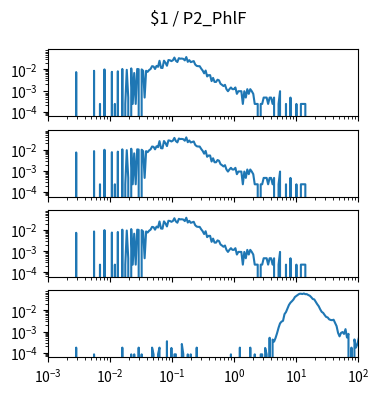

The matplotlib source for this figure: (Note: this script raises an exception after producing the figure.)
import matplotlib.pyplot as plt
import numpy as np

num_plots = 4

fig, ax = plt.subplots(num_plots, 1, sharex=True, sharey=True)
fig.set_size_inches(4, 1*num_plots)

fig.suptitle("$1 / P2_PhlF")

for a in ax:
    a.set_xscale('log')
    a.set_yscale('log')
    a.set_xlim(1.000000e-03, 1.000000e+02)

ax[0].plot([1.000000e-03,1.056818e-03,1.116863e-03,1.180321e-03,1.247384e-03,1.318257e-03,1.393157e-03,1.472313e-03,1.555966e-03,1.644372e-03,1.737801e-03,1.836538e-03,1.940886e-03,2.051162e-03,2.167704e-03,2.290868e-03,2.421029e-03,2.558586e-03,2.703958e-03,2.857591e-03,3.019952e-03,3.191538e-03,3.372873e-03,3.564511e-03,3.767038e-03,3.981072e-03,4.207266e-03,4.446313e-03,4.698941e-03,4.965923e-03,5.248075e-03,5.546257e-03,5.861382e-03,6.194411e-03,6.546362e-03,6.918310e-03,7.311391e-03,7.726806e-03,8.165824e-03,8.629785e-03,9.120108e-03,9.638290e-03,1.018591e-02,1.076465e-02,1.137627e-02,1.202264e-02,1.270574e-02,1.342765e-02,1.419058e-02,1.499685e-02,1.584893e-02,1.674943e-02,1.770109e-02,1.870682e-02,1.976970e-02,2.089296e-02,2.208005e-02,2.333458e-02,2.466039e-02,2.606154e-02,2.754229e-02,2.910717e-02,3.076097e-02,3.250873e-02,3.435579e-02,3.630781e-02,3.837072e-02,4.055085e-02,4.285485e-02,4.528976e-02,4.786301e-02,5.058247e-02,5.345644e-02,5.649370e-02,5.970353e-02,6.309573e-02,6.668068e-02,7.046931e-02,7.447320e-02,7.870458e-02,8.317638e-02,8.790225e-02,9.289664e-02,9.817479e-02,1.037528e-01,1.096478e-01,1.158777e-01,1.224616e-01,1.294196e-01,1.367729e-01,1.445440e-01,1.527566e-01,1.614359e-01,1.706082e-01,1.803018e-01,1.905461e-01,2.013724e-01,2.128139e-01,2.249055e-01,2.376840e-01,2.511886e-01,2.654606e-01,2.805434e-01,2.964831e-01,3.133286e-01,3.311311e-01,3.499452e-01,3.698282e-01,3.908409e-01,4.130475e-01,4.365158e-01,4.613176e-01,4.875285e-01,5.152286e-01,5.445027e-01,5.754399e-01,6.081350e-01,6.426877e-01,6.792036e-01,7.177943e-01,7.585776e-01,8.016781e-01,8.472274e-01,8.953648e-01,9.462372e-01,1.000000e+00,1.056818e+00,1.116863e+00,1.180321e+00,1.247384e+00,1.318257e+00,1.393157e+00,1.472313e+00,1.555966e+00,1.644372e+00,1.737801e+00,1.836538e+00,1.940886e+00,2.051162e+00,2.167704e+00,2.290868e+00,2.421029e+00,2.558586e+00,2.703958e+00,2.857591e+00,3.019952e+00,3.191538e+00,3.372873e+00,3.564511e+00,3.767038e+00,3.981072e+00,4.207266e+00,4.446313e+00,4.698941e+00,4.965923e+00,5.248075e+00,5.546257e+00,5.861382e+00,6.194411e+00,6.546362e+00,6.918310e+00,7.311391e+00,7.726806e+00,8.165824e+00,8.629785e+00,9.120108e+00,9.638290e+00,1.018591e+01,1.076465e+01,1.137627e+01,1.202264e+01,1.270574e+01,1.342765e+01,1.419058e+01,1.499685e+01,1.584893e+01,1.674943e+01,1.770109e+01,1.870682e+01,1.976970e+01,2.089296e+01,2.208005e+01,2.333458e+01,2.466039e+01,2.606154e+01,2.754229e+01,2.910717e+01,3.076097e+01,3.250873e+01,3.435579e+01,3.630781e+01,3.837072e+01,4.055085e+01,4.285485e+01,4.528976e+01,4.786301e+01,5.058247e+01,5.345644e+01,5.649370e+01,5.970353e+01,6.309573e+01,6.668068e+01,7.046931e+01,7.447320e+01,7.870458e+01,8.317638e+01,8.790225e+01,9.289664e+01,9.817479e+01,1.037528e+02,1.096478e+02,1.158777e+02,1.224616e+02,1.294196e+02,1.367729e+02,1.445440e+02,1.527566e+02,1.614359e+02,1.706082e+02,1.803018e+02,1.905461e+02,2.013724e+02,2.128139e+02,2.249055e+02,2.376840e+02,2.511886e+02,2.654606e+02,2.805434e+02,2.964831e+02,3.133286e+02,3.311311e+02,3.499452e+02,3.698282e+02,3.908409e+02,4.130475e+02,4.365158e+02,4.613176e+02,4.875285e+02,5.152286e+02,5.445027e+02,5.754399e+02,6.081350e+02,6.426877e+02,6.792036e+02,7.177943e+02,7.585776e+02,8.016781e+02,8.472274e+02,8.953648e+02,9.462372e+02,], [0.000000e+00,0.000000e+00,0.000000e+00,0.000000e+00,0.000000e+00,0.000000e+00,0.000000e+00,0.000000e+00,0.000000e+00,0.000000e+00,0.000000e+00,0.000000e+00,0.000000e+00,0.000000e+00,0.000000e+00,0.000000e+00,0.000000e+00,0.000000e+00,0.000000e+00,7.431491e-03,0.000000e+00,0.000000e+00,0.000000e+00,0.000000e+00,0.000000e+00,0.000000e+00,0.000000e+00,0.000000e+00,0.000000e+00,0.000000e+00,0.000000e+00,8.592661e-03,0.000000e+00,0.000000e+00,0.000000e+00,2.322341e-04,0.000000e+00,0.000000e+00,9.986066e-03,0.000000e+00,0.000000e+00,0.000000e+00,0.000000e+00,7.663725e-03,0.000000e+00,2.322341e-04,0.000000e+00,8.128193e-03,0.000000e+00,0.000000e+00,1.045053e-02,0.000000e+00,2.322341e-04,9.521598e-03,4.644682e-04,0.000000e+00,1.114724e-02,2.322341e-04,6.734789e-03,2.322341e-04,1.045053e-02,1.021830e-02,0.000000e+00,9.986066e-03,8.592661e-03,4.644682e-04,8.592661e-03,7.663725e-03,9.289364e-03,1.045053e-02,1.416628e-02,1.370181e-02,1.045053e-02,1.463075e-02,1.323734e-02,2.554575e-02,1.184394e-02,1.161170e-02,2.577798e-02,2.066883e-02,1.486298e-02,2.763586e-02,2.693915e-02,2.461681e-02,2.693915e-02,3.622852e-02,2.554575e-02,2.229447e-02,3.390618e-02,3.204830e-02,3.251277e-02,3.135160e-02,2.670692e-02,3.831863e-02,2.275894e-02,2.740362e-02,2.206224e-02,2.322341e-02,2.461681e-02,1.695309e-02,1.463075e-02,1.416628e-02,1.416628e-02,1.091500e-02,8.824895e-03,6.502555e-03,8.824895e-03,4.644682e-03,5.341384e-03,5.341384e-03,2.786809e-03,3.947980e-03,2.554575e-03,2.554575e-03,3.251277e-03,3.019043e-03,2.090107e-03,1.857873e-03,1.625639e-03,1.857873e-03,1.161170e-03,9.289364e-04,1.161170e-03,1.393405e-03,1.161170e-03,1.161170e-03,1.393405e-03,6.967023e-04,9.289364e-04,9.289364e-04,9.289364e-04,2.322341e-04,9.289364e-04,4.644682e-04,1.161170e-03,6.967023e-04,1.161170e-03,9.289364e-04,6.967023e-04,2.322341e-04,2.322341e-04,2.322341e-04,0.000000e+00,2.322341e-04,2.322341e-04,4.644682e-04,4.644682e-04,4.644682e-04,2.322341e-04,4.644682e-04,4.644682e-04,2.322341e-04,4.644682e-04,0.000000e+00,0.000000e+00,2.322341e-04,9.289364e-04,0.000000e+00,0.000000e+00,0.000000e+00,2.322341e-04,0.000000e+00,0.000000e+00,4.644682e-04,0.000000e+00,0.000000e+00,0.000000e+00,2.322341e-04,0.000000e+00,0.000000e+00,2.322341e-04,2.322341e-04,2.322341e-04,2.322341e-04,0.000000e+00,0.000000e+00,0.000000e+00,0.000000e+00,0.000000e+00,0.000000e+00,0.000000e+00,0.000000e+00,0.000000e+00,0.000000e+00,0.000000e+00,0.000000e+00,0.000000e+00,0.000000e+00,0.000000e+00,0.000000e+00,0.000000e+00,0.000000e+00,0.000000e+00,0.000000e+00,0.000000e+00,0.000000e+00,0.000000e+00,0.000000e+00,0.000000e+00,0.000000e+00,0.000000e+00,0.000000e+00,0.000000e+00,0.000000e+00,0.000000e+00,0.000000e+00,0.000000e+00,0.000000e+00,0.000000e+00,0.000000e+00,0.000000e+00,0.000000e+00,0.000000e+00,0.000000e+00,0.000000e+00,0.000000e+00,0.000000e+00,0.000000e+00,0.000000e+00,0.000000e+00,0.000000e+00,0.000000e+00,0.000000e+00,0.000000e+00,0.000000e+00,0.000000e+00,0.000000e+00,0.000000e+00,0.000000e+00,0.000000e+00,0.000000e+00,0.000000e+00,0.000000e+00,0.000000e+00,0.000000e+00,0.000000e+00,0.000000e+00,0.000000e+00,0.000000e+00,0.000000e+00,0.000000e+00,0.000000e+00,0.000000e+00,0.000000e+00,0.000000e+00,0.000000e+00,0.000000e+00,0.000000e+00,0.000000e+00,0.000000e+00,])
ax[1].plot([1.000000e-03,1.056818e-03,1.116863e-03,1.180321e-03,1.247384e-03,1.318257e-03,1.393157e-03,1.472313e-03,1.555966e-03,1.644372e-03,1.737801e-03,1.836538e-03,1.940886e-03,2.051162e-03,2.167704e-03,2.290868e-03,2.421029e-03,2.558586e-03,2.703958e-03,2.857591e-03,3.019952e-03,3.191538e-03,3.372873e-03,3.564511e-03,3.767038e-03,3.981072e-03,4.207266e-03,4.446313e-03,4.698941e-03,4.965923e-03,5.248075e-03,5.546257e-03,5.861382e-03,6.194411e-03,6.546362e-03,6.918310e-03,7.311391e-03,7.726806e-03,8.165824e-03,8.629785e-03,9.120108e-03,9.638290e-03,1.018591e-02,1.076465e-02,1.137627e-02,1.202264e-02,1.270574e-02,1.342765e-02,1.419058e-02,1.499685e-02,1.584893e-02,1.674943e-02,1.770109e-02,1.870682e-02,1.976970e-02,2.089296e-02,2.208005e-02,2.333458e-02,2.466039e-02,2.606154e-02,2.754229e-02,2.910717e-02,3.076097e-02,3.250873e-02,3.435579e-02,3.630781e-02,3.837072e-02,4.055085e-02,4.285485e-02,4.528976e-02,4.786301e-02,5.058247e-02,5.345644e-02,5.649370e-02,5.970353e-02,6.309573e-02,6.668068e-02,7.046931e-02,7.447320e-02,7.870458e-02,8.317638e-02,8.790225e-02,9.289664e-02,9.817479e-02,1.037528e-01,1.096478e-01,1.158777e-01,1.224616e-01,1.294196e-01,1.367729e-01,1.445440e-01,1.527566e-01,1.614359e-01,1.706082e-01,1.803018e-01,1.905461e-01,2.013724e-01,2.128139e-01,2.249055e-01,2.376840e-01,2.511886e-01,2.654606e-01,2.805434e-01,2.964831e-01,3.133286e-01,3.311311e-01,3.499452e-01,3.698282e-01,3.908409e-01,4.130475e-01,4.365158e-01,4.613176e-01,4.875285e-01,5.152286e-01,5.445027e-01,5.754399e-01,6.081350e-01,6.426877e-01,6.792036e-01,7.177943e-01,7.585776e-01,8.016781e-01,8.472274e-01,8.953648e-01,9.462372e-01,1.000000e+00,1.056818e+00,1.116863e+00,1.180321e+00,1.247384e+00,1.318257e+00,1.393157e+00,1.472313e+00,1.555966e+00,1.644372e+00,1.737801e+00,1.836538e+00,1.940886e+00,2.051162e+00,2.167704e+00,2.290868e+00,2.421029e+00,2.558586e+00,2.703958e+00,2.857591e+00,3.019952e+00,3.191538e+00,3.372873e+00,3.564511e+00,3.767038e+00,3.981072e+00,4.207266e+00,4.446313e+00,4.698941e+00,4.965923e+00,5.248075e+00,5.546257e+00,5.861382e+00,6.194411e+00,6.546362e+00,6.918310e+00,7.311391e+00,7.726806e+00,8.165824e+00,8.629785e+00,9.120108e+00,9.638290e+00,1.018591e+01,1.076465e+01,1.137627e+01,1.202264e+01,1.270574e+01,1.342765e+01,1.419058e+01,1.499685e+01,1.584893e+01,1.674943e+01,1.770109e+01,1.870682e+01,1.976970e+01,2.089296e+01,2.208005e+01,2.333458e+01,2.466039e+01,2.606154e+01,2.754229e+01,2.910717e+01,3.076097e+01,3.250873e+01,3.435579e+01,3.630781e+01,3.837072e+01,4.055085e+01,4.285485e+01,4.528976e+01,4.786301e+01,5.058247e+01,5.345644e+01,5.649370e+01,5.970353e+01,6.309573e+01,6.668068e+01,7.046931e+01,7.447320e+01,7.870458e+01,8.317638e+01,8.790225e+01,9.289664e+01,9.817479e+01,1.037528e+02,1.096478e+02,1.158777e+02,1.224616e+02,1.294196e+02,1.367729e+02,1.445440e+02,1.527566e+02,1.614359e+02,1.706082e+02,1.803018e+02,1.905461e+02,2.013724e+02,2.128139e+02,2.249055e+02,2.376840e+02,2.511886e+02,2.654606e+02,2.805434e+02,2.964831e+02,3.133286e+02,3.311311e+02,3.499452e+02,3.698282e+02,3.908409e+02,4.130475e+02,4.365158e+02,4.613176e+02,4.875285e+02,5.152286e+02,5.445027e+02,5.754399e+02,6.081350e+02,6.426877e+02,6.792036e+02,7.177943e+02,7.585776e+02,8.016781e+02,8.472274e+02,8.953648e+02,9.462372e+02,], [0.000000e+00,0.000000e+00,0.000000e+00,0.000000e+00,0.000000e+00,0.000000e+00,0.000000e+00,0.000000e+00,0.000000e+00,0.000000e+00,0.000000e+00,0.000000e+00,0.000000e+00,0.000000e+00,0.000000e+00,0.000000e+00,0.000000e+00,0.000000e+00,0.000000e+00,7.431491e-03,0.000000e+00,0.000000e+00,0.000000e+00,0.000000e+00,0.000000e+00,0.000000e+00,0.000000e+00,0.000000e+00,0.000000e+00,0.000000e+00,0.000000e+00,8.592661e-03,0.000000e+00,0.000000e+00,0.000000e+00,2.322341e-04,0.000000e+00,0.000000e+00,9.986066e-03,0.000000e+00,0.000000e+00,0.000000e+00,0.000000e+00,7.663725e-03,0.000000e+00,2.322341e-04,0.000000e+00,8.128193e-03,0.000000e+00,0.000000e+00,1.045053e-02,0.000000e+00,2.322341e-04,9.521598e-03,4.644682e-04,0.000000e+00,1.114724e-02,2.322341e-04,6.734789e-03,2.322341e-04,1.045053e-02,1.021830e-02,0.000000e+00,9.986066e-03,8.592661e-03,4.644682e-04,8.592661e-03,7.663725e-03,9.289364e-03,1.045053e-02,1.416628e-02,1.370181e-02,1.045053e-02,1.463075e-02,1.323734e-02,2.554575e-02,1.184394e-02,1.161170e-02,2.577798e-02,2.066883e-02,1.486298e-02,2.763586e-02,2.693915e-02,2.461681e-02,2.693915e-02,3.622852e-02,2.554575e-02,2.229447e-02,3.390618e-02,3.204830e-02,3.251277e-02,3.135160e-02,2.670692e-02,3.831863e-02,2.275894e-02,2.740362e-02,2.206224e-02,2.322341e-02,2.461681e-02,1.695309e-02,1.463075e-02,1.416628e-02,1.416628e-02,1.091500e-02,8.824895e-03,6.502555e-03,8.824895e-03,4.644682e-03,5.341384e-03,5.341384e-03,2.786809e-03,3.947980e-03,2.554575e-03,2.554575e-03,3.251277e-03,3.019043e-03,2.090107e-03,1.857873e-03,1.625639e-03,1.857873e-03,1.161170e-03,9.289364e-04,1.161170e-03,1.393405e-03,1.161170e-03,1.161170e-03,1.393405e-03,6.967023e-04,9.289364e-04,9.289364e-04,9.289364e-04,2.322341e-04,9.289364e-04,4.644682e-04,1.161170e-03,6.967023e-04,1.161170e-03,9.289364e-04,6.967023e-04,2.322341e-04,2.322341e-04,2.322341e-04,0.000000e+00,2.322341e-04,2.322341e-04,4.644682e-04,4.644682e-04,4.644682e-04,2.322341e-04,4.644682e-04,4.644682e-04,2.322341e-04,4.644682e-04,0.000000e+00,0.000000e+00,2.322341e-04,9.289364e-04,0.000000e+00,0.000000e+00,0.000000e+00,2.322341e-04,0.000000e+00,0.000000e+00,4.644682e-04,0.000000e+00,0.000000e+00,0.000000e+00,2.322341e-04,0.000000e+00,0.000000e+00,2.322341e-04,2.322341e-04,2.322341e-04,2.322341e-04,0.000000e+00,0.000000e+00,0.000000e+00,0.000000e+00,0.000000e+00,0.000000e+00,0.000000e+00,0.000000e+00,0.000000e+00,0.000000e+00,0.000000e+00,0.000000e+00,0.000000e+00,0.000000e+00,0.000000e+00,0.000000e+00,0.000000e+00,0.000000e+00,0.000000e+00,0.000000e+00,0.000000e+00,0.000000e+00,0.000000e+00,0.000000e+00,0.000000e+00,0.000000e+00,0.000000e+00,0.000000e+00,0.000000e+00,0.000000e+00,0.000000e+00,0.000000e+00,0.000000e+00,0.000000e+00,0.000000e+00,0.000000e+00,0.000000e+00,0.000000e+00,0.000000e+00,0.000000e+00,0.000000e+00,0.000000e+00,0.000000e+00,0.000000e+00,0.000000e+00,0.000000e+00,0.000000e+00,0.000000e+00,0.000000e+00,0.000000e+00,0.000000e+00,0.000000e+00,0.000000e+00,0.000000e+00,0.000000e+00,0.000000e+00,0.000000e+00,0.000000e+00,0.000000e+00,0.000000e+00,0.000000e+00,0.000000e+00,0.000000e+00,0.000000e+00,0.000000e+00,0.000000e+00,0.000000e+00,0.000000e+00,0.000000e+00,0.000000e+00,0.000000e+00,0.000000e+00,0.000000e+00,0.000000e+00,0.000000e+00,0.000000e+00,])
ax[2].plot([1.000000e-03,1.056818e-03,1.116863e-03,1.180321e-03,1.247384e-03,1.318257e-03,1.393157e-03,1.472313e-03,1.555966e-03,1.644372e-03,1.737801e-03,1.836538e-03,1.940886e-03,2.051162e-03,2.167704e-03,2.290868e-03,2.421029e-03,2.558586e-03,2.703958e-03,2.857591e-03,3.019952e-03,3.191538e-03,3.372873e-03,3.564511e-03,3.767038e-03,3.981072e-03,4.207266e-03,4.446313e-03,4.698941e-03,4.965923e-03,5.248075e-03,5.546257e-03,5.861382e-03,6.194411e-03,6.546362e-03,6.918310e-03,7.311391e-03,7.726806e-03,8.165824e-03,8.629785e-03,9.120108e-03,9.638290e-03,1.018591e-02,1.076465e-02,1.137627e-02,1.202264e-02,1.270574e-02,1.342765e-02,1.419058e-02,1.499685e-02,1.584893e-02,1.674943e-02,1.770109e-02,1.870682e-02,1.976970e-02,2.089296e-02,2.208005e-02,2.333458e-02,2.466039e-02,2.606154e-02,2.754229e-02,2.910717e-02,3.076097e-02,3.250873e-02,3.435579e-02,3.630781e-02,3.837072e-02,4.055085e-02,4.285485e-02,4.528976e-02,4.786301e-02,5.058247e-02,5.345644e-02,5.649370e-02,5.970353e-02,6.309573e-02,6.668068e-02,7.046931e-02,7.447320e-02,7.870458e-02,8.317638e-02,8.790225e-02,9.289664e-02,9.817479e-02,1.037528e-01,1.096478e-01,1.158777e-01,1.224616e-01,1.294196e-01,1.367729e-01,1.445440e-01,1.527566e-01,1.614359e-01,1.706082e-01,1.803018e-01,1.905461e-01,2.013724e-01,2.128139e-01,2.249055e-01,2.376840e-01,2.511886e-01,2.654606e-01,2.805434e-01,2.964831e-01,3.133286e-01,3.311311e-01,3.499452e-01,3.698282e-01,3.908409e-01,4.130475e-01,4.365158e-01,4.613176e-01,4.875285e-01,5.152286e-01,5.445027e-01,5.754399e-01,6.081350e-01,6.426877e-01,6.792036e-01,7.177943e-01,7.585776e-01,8.016781e-01,8.472274e-01,8.953648e-01,9.462372e-01,1.000000e+00,1.056818e+00,1.116863e+00,1.180321e+00,1.247384e+00,1.318257e+00,1.393157e+00,1.472313e+00,1.555966e+00,1.644372e+00,1.737801e+00,1.836538e+00,1.940886e+00,2.051162e+00,2.167704e+00,2.290868e+00,2.421029e+00,2.558586e+00,2.703958e+00,2.857591e+00,3.019952e+00,3.191538e+00,3.372873e+00,3.564511e+00,3.767038e+00,3.981072e+00,4.207266e+00,4.446313e+00,4.698941e+00,4.965923e+00,5.248075e+00,5.546257e+00,5.861382e+00,6.194411e+00,6.546362e+00,6.918310e+00,7.311391e+00,7.726806e+00,8.165824e+00,8.629785e+00,9.120108e+00,9.638290e+00,1.018591e+01,1.076465e+01,1.137627e+01,1.202264e+01,1.270574e+01,1.342765e+01,1.419058e+01,1.499685e+01,1.584893e+01,1.674943e+01,1.770109e+01,1.870682e+01,1.976970e+01,2.089296e+01,2.208005e+01,2.333458e+01,2.466039e+01,2.606154e+01,2.754229e+01,2.910717e+01,3.076097e+01,3.250873e+01,3.435579e+01,3.630781e+01,3.837072e+01,4.055085e+01,4.285485e+01,4.528976e+01,4.786301e+01,5.058247e+01,5.345644e+01,5.649370e+01,5.970353e+01,6.309573e+01,6.668068e+01,7.046931e+01,7.447320e+01,7.870458e+01,8.317638e+01,8.790225e+01,9.289664e+01,9.817479e+01,1.037528e+02,1.096478e+02,1.158777e+02,1.224616e+02,1.294196e+02,1.367729e+02,1.445440e+02,1.527566e+02,1.614359e+02,1.706082e+02,1.803018e+02,1.905461e+02,2.013724e+02,2.128139e+02,2.249055e+02,2.376840e+02,2.511886e+02,2.654606e+02,2.805434e+02,2.964831e+02,3.133286e+02,3.311311e+02,3.499452e+02,3.698282e+02,3.908409e+02,4.130475e+02,4.365158e+02,4.613176e+02,4.875285e+02,5.152286e+02,5.445027e+02,5.754399e+02,6.081350e+02,6.426877e+02,6.792036e+02,7.177943e+02,7.585776e+02,8.016781e+02,8.472274e+02,8.953648e+02,9.462372e+02,], [0.000000e+00,0.000000e+00,0.000000e+00,0.000000e+00,0.000000e+00,0.000000e+00,0.000000e+00,0.000000e+00,0.000000e+00,0.000000e+00,0.000000e+00,0.000000e+00,0.000000e+00,0.000000e+00,0.000000e+00,0.000000e+00,0.000000e+00,0.000000e+00,0.000000e+00,7.431491e-03,0.000000e+00,0.000000e+00,0.000000e+00,0.000000e+00,0.000000e+00,0.000000e+00,0.000000e+00,0.000000e+00,0.000000e+00,0.000000e+00,0.000000e+00,8.592661e-03,0.000000e+00,0.000000e+00,0.000000e+00,2.322341e-04,0.000000e+00,0.000000e+00,9.986066e-03,0.000000e+00,0.000000e+00,0.000000e+00,0.000000e+00,7.663725e-03,0.000000e+00,2.322341e-04,0.000000e+00,8.128193e-03,0.000000e+00,0.000000e+00,1.045053e-02,0.000000e+00,2.322341e-04,9.521598e-03,4.644682e-04,0.000000e+00,1.114724e-02,2.322341e-04,6.734789e-03,2.322341e-04,1.045053e-02,1.021830e-02,0.000000e+00,9.986066e-03,8.592661e-03,4.644682e-04,8.592661e-03,7.663725e-03,9.289364e-03,1.045053e-02,1.416628e-02,1.370181e-02,1.045053e-02,1.463075e-02,1.323734e-02,2.554575e-02,1.184394e-02,1.161170e-02,2.577798e-02,2.066883e-02,1.486298e-02,2.763586e-02,2.693915e-02,2.461681e-02,2.693915e-02,3.622852e-02,2.554575e-02,2.229447e-02,3.390618e-02,3.204830e-02,3.251277e-02,3.135160e-02,2.670692e-02,3.831863e-02,2.275894e-02,2.740362e-02,2.206224e-02,2.322341e-02,2.461681e-02,1.695309e-02,1.463075e-02,1.416628e-02,1.416628e-02,1.091500e-02,8.824895e-03,6.502555e-03,8.824895e-03,4.644682e-03,5.341384e-03,5.341384e-03,2.786809e-03,3.947980e-03,2.554575e-03,2.554575e-03,3.251277e-03,3.019043e-03,2.090107e-03,1.857873e-03,1.625639e-03,1.857873e-03,1.161170e-03,9.289364e-04,1.161170e-03,1.393405e-03,1.161170e-03,1.161170e-03,1.393405e-03,6.967023e-04,9.289364e-04,9.289364e-04,9.289364e-04,2.322341e-04,9.289364e-04,4.644682e-04,1.161170e-03,6.967023e-04,1.161170e-03,9.289364e-04,6.967023e-04,2.322341e-04,2.322341e-04,2.322341e-04,0.000000e+00,2.322341e-04,2.322341e-04,4.644682e-04,4.644682e-04,4.644682e-04,2.322341e-04,4.644682e-04,4.644682e-04,2.322341e-04,4.644682e-04,0.000000e+00,0.000000e+00,2.322341e-04,9.289364e-04,0.000000e+00,0.000000e+00,0.000000e+00,2.322341e-04,0.000000e+00,0.000000e+00,4.644682e-04,0.000000e+00,0.000000e+00,0.000000e+00,2.322341e-04,0.000000e+00,0.000000e+00,2.322341e-04,2.322341e-04,2.322341e-04,2.322341e-04,0.000000e+00,0.000000e+00,0.000000e+00,0.000000e+00,0.000000e+00,0.000000e+00,0.000000e+00,0.000000e+00,0.000000e+00,0.000000e+00,0.000000e+00,0.000000e+00,0.000000e+00,0.000000e+00,0.000000e+00,0.000000e+00,0.000000e+00,0.000000e+00,0.000000e+00,0.000000e+00,0.000000e+00,0.000000e+00,0.000000e+00,0.000000e+00,0.000000e+00,0.000000e+00,0.000000e+00,0.000000e+00,0.000000e+00,0.000000e+00,0.000000e+00,0.000000e+00,0.000000e+00,0.000000e+00,0.000000e+00,0.000000e+00,0.000000e+00,0.000000e+00,0.000000e+00,0.000000e+00,0.000000e+00,0.000000e+00,0.000000e+00,0.000000e+00,0.000000e+00,0.000000e+00,0.000000e+00,0.000000e+00,0.000000e+00,0.000000e+00,0.000000e+00,0.000000e+00,0.000000e+00,0.000000e+00,0.000000e+00,0.000000e+00,0.000000e+00,0.000000e+00,0.000000e+00,0.000000e+00,0.000000e+00,0.000000e+00,0.000000e+00,0.000000e+00,0.000000e+00,0.000000e+00,0.000000e+00,0.000000e+00,0.000000e+00,0.000000e+00,0.000000e+00,0.000000e+00,0.000000e+00,0.000000e+00,0.000000e+00,0.000000e+00,])
ax[3].plot([1.000000e-03,1.056818e-03,1.116863e-03,1.180321e-03,1.247384e-03,1.318257e-03,1.393157e-03,1.472313e-03,1.555966e-03,1.644372e-03,1.737801e-03,1.836538e-03,1.940886e-03,2.051162e-03,2.167704e-03,2.290868e-03,2.421029e-03,2.558586e-03,2.703958e-03,2.857591e-03,3.019952e-03,3.191538e-03,3.372873e-03,3.564511e-03,3.767038e-03,3.981072e-03,4.207266e-03,4.446313e-03,4.698941e-03,4.965923e-03,5.248075e-03,5.546257e-03,5.861382e-03,6.194411e-03,6.546362e-03,6.918310e-03,7.311391e-03,7.726806e-03,8.165824e-03,8.629785e-03,9.120108e-03,9.638290e-03,1.018591e-02,1.076465e-02,1.137627e-02,1.202264e-02,1.270574e-02,1.342765e-02,1.419058e-02,1.499685e-02,1.584893e-02,1.674943e-02,1.770109e-02,1.870682e-02,1.976970e-02,2.089296e-02,2.208005e-02,2.333458e-02,2.466039e-02,2.606154e-02,2.754229e-02,2.910717e-02,3.076097e-02,3.250873e-02,3.435579e-02,3.630781e-02,3.837072e-02,4.055085e-02,4.285485e-02,4.528976e-02,4.786301e-02,5.058247e-02,5.345644e-02,5.649370e-02,5.970353e-02,6.309573e-02,6.668068e-02,7.046931e-02,7.447320e-02,7.870458e-02,8.317638e-02,8.790225e-02,9.289664e-02,9.817479e-02,1.037528e-01,1.096478e-01,1.158777e-01,1.224616e-01,1.294196e-01,1.367729e-01,1.445440e-01,1.527566e-01,1.614359e-01,1.706082e-01,1.803018e-01,1.905461e-01,2.013724e-01,2.128139e-01,2.249055e-01,2.376840e-01,2.511886e-01,2.654606e-01,2.805434e-01,2.964831e-01,3.133286e-01,3.311311e-01,3.499452e-01,3.698282e-01,3.908409e-01,4.130475e-01,4.365158e-01,4.613176e-01,4.875285e-01,5.152286e-01,5.445027e-01,5.754399e-01,6.081350e-01,6.426877e-01,6.792036e-01,7.177943e-01,7.585776e-01,8.016781e-01,8.472274e-01,8.953648e-01,9.462372e-01,1.000000e+00,1.056818e+00,1.116863e+00,1.180321e+00,1.247384e+00,1.318257e+00,1.393157e+00,1.472313e+00,1.555966e+00,1.644372e+00,1.737801e+00,1.836538e+00,1.940886e+00,2.051162e+00,2.167704e+00,2.290868e+00,2.421029e+00,2.558586e+00,2.703958e+00,2.857591e+00,3.019952e+00,3.191538e+00,3.372873e+00,3.564511e+00,3.767038e+00,3.981072e+00,4.207266e+00,4.446313e+00,4.698941e+00,4.965923e+00,5.248075e+00,5.546257e+00,5.861382e+00,6.194411e+00,6.546362e+00,6.918310e+00,7.311391e+00,7.726806e+00,8.165824e+00,8.629785e+00,9.120108e+00,9.638290e+00,1.018591e+01,1.076465e+01,1.137627e+01,1.202264e+01,1.270574e+01,1.342765e+01,1.419058e+01,1.499685e+01,1.584893e+01,1.674943e+01,1.770109e+01,1.870682e+01,1.976970e+01,2.089296e+01,2.208005e+01,2.333458e+01,2.466039e+01,2.606154e+01,2.754229e+01,2.910717e+01,3.076097e+01,3.250873e+01,3.435579e+01,3.630781e+01,3.837072e+01,4.055085e+01,4.285485e+01,4.528976e+01,4.786301e+01,5.058247e+01,5.345644e+01,5.649370e+01,5.970353e+01,6.309573e+01,6.668068e+01,7.046931e+01,7.447320e+01,7.870458e+01,8.317638e+01,8.790225e+01,9.289664e+01,9.817479e+01,1.037528e+02,1.096478e+02,1.158777e+02,1.224616e+02,1.294196e+02,1.367729e+02,1.445440e+02,1.527566e+02,1.614359e+02,1.706082e+02,1.803018e+02,1.905461e+02,2.013724e+02,2.128139e+02,2.249055e+02,2.376840e+02,2.511886e+02,2.654606e+02,2.805434e+02,2.964831e+02,3.133286e+02,3.311311e+02,3.499452e+02,3.698282e+02,3.908409e+02,4.130475e+02,4.365158e+02,4.613176e+02,4.875285e+02,5.152286e+02,5.445027e+02,5.754399e+02,6.081350e+02,6.426877e+02,6.792036e+02,7.177943e+02,7.585776e+02,8.016781e+02,8.472274e+02,8.953648e+02,9.462372e+02,], [0.000000e+00,0.000000e+00,0.000000e+00,0.000000e+00,0.000000e+00,0.000000e+00,0.000000e+00,0.000000e+00,0.000000e+00,0.000000e+00,0.000000e+00,0.000000e+00,0.000000e+00,0.000000e+00,0.000000e+00,0.000000e+00,0.000000e+00,0.000000e+00,0.000000e+00,1.743304e-04,0.000000e+00,0.000000e+00,0.000000e+00,0.000000e+00,0.000000e+00,0.000000e+00,0.000000e+00,0.000000e+00,0.000000e+00,0.000000e+00,0.000000e+00,8.387813e-05,0.000000e+00,0.000000e+00,0.000000e+00,0.000000e+00,0.000000e+00,0.000000e+00,0.000000e+00,0.000000e+00,0.000000e+00,0.000000e+00,0.000000e+00,0.000000e+00,0.000000e+00,0.000000e+00,0.000000e+00,0.000000e+00,0.000000e+00,0.000000e+00,1.743304e-04,0.000000e+00,0.000000e+00,0.000000e+00,0.000000e+00,0.000000e+00,8.387813e-05,0.000000e+00,8.387813e-05,0.000000e+00,0.000000e+00,1.743304e-04,0.000000e+00,8.387813e-05,0.000000e+00,0.000000e+00,0.000000e+00,0.000000e+00,0.000000e+00,0.000000e+00,1.743304e-04,8.387813e-05,0.000000e+00,0.000000e+00,8.387813e-05,1.743304e-04,0.000000e+00,0.000000e+00,0.000000e+00,0.000000e+00,3.486607e-04,0.000000e+00,0.000000e+00,1.677563e-04,0.000000e+00,8.387813e-05,8.387813e-05,0.000000e+00,0.000000e+00,0.000000e+00,2.582085e-04,8.387813e-05,0.000000e+00,0.000000e+00,8.387813e-05,0.000000e+00,8.387813e-05,0.000000e+00,0.000000e+00,0.000000e+00,1.743304e-04,0.000000e+00,0.000000e+00,0.000000e+00,0.000000e+00,0.000000e+00,0.000000e+00,0.000000e+00,0.000000e+00,0.000000e+00,0.000000e+00,0.000000e+00,0.000000e+00,0.000000e+00,0.000000e+00,0.000000e+00,0.000000e+00,0.000000e+00,0.000000e+00,0.000000e+00,0.000000e+00,0.000000e+00,0.000000e+00,8.387813e-05,0.000000e+00,0.000000e+00,0.000000e+00,0.000000e+00,0.000000e+00,1.743304e-04,0.000000e+00,0.000000e+00,0.000000e+00,0.000000e+00,0.000000e+00,0.000000e+00,1.743304e-04,0.000000e+00,0.000000e+00,8.387813e-05,0.000000e+00,0.000000e+00,0.000000e+00,8.387813e-05,8.387813e-05,0.000000e+00,1.677563e-04,8.387813e-05,0.000000e+00,5.098429e-04,0.000000e+00,4.193906e-04,3.355125e-04,5.032688e-04,8.387813e-04,1.509806e-03,2.439040e-03,2.955457e-03,3.220239e-03,6.672391e-03,8.376250e-03,1.223623e-02,1.821946e-02,2.322086e-02,2.726174e-02,3.269886e-02,4.308478e-02,4.861892e-02,5.484222e-02,6.097506e-02,6.178913e-02,5.967404e-02,6.342044e-02,5.864280e-02,5.901775e-02,5.349177e-02,4.958079e-02,4.209773e-02,3.469356e-02,3.317718e-02,2.528131e-02,1.968460e-02,1.577860e-02,1.127231e-02,8.573473e-03,7.644240e-03,6.042396e-03,4.919110e-03,4.667475e-03,3.795823e-03,3.550763e-03,3.460311e-03,3.634641e-03,2.601807e-03,1.814034e-03,8.650777e-04,5.937210e-04,8.650777e-04,9.489558e-04,7.746255e-04,1.304191e-03,5.229911e-04,7.811996e-04,0.000000e+00,1.743304e-04,0.000000e+00,4.259648e-04,1.743304e-04,2.582085e-04,5.164170e-04,1.743304e-04,0.000000e+00,0.000000e+00,1.743304e-04,0.000000e+00,0.000000e+00,0.000000e+00,0.000000e+00,0.000000e+00,1.743304e-04,0.000000e+00,0.000000e+00,0.000000e+00,1.743304e-04,0.000000e+00,0.000000e+00,1.743304e-04,0.000000e+00,0.000000e+00,0.000000e+00,0.000000e+00,0.000000e+00,0.000000e+00,0.000000e+00,0.000000e+00,0.000000e+00,0.000000e+00,0.000000e+00,0.000000e+00,0.000000e+00,0.000000e+00,0.000000e+00,0.000000e+00,0.000000e+00,0.000000e+00,0.000000e+00,0.000000e+00,0.000000e+00,0.000000e+00,0.000000e+00,])


plt.savefig("/root/output/cytometry_plot_$1_P2_PhlF.png", bbox_inches='tight')
